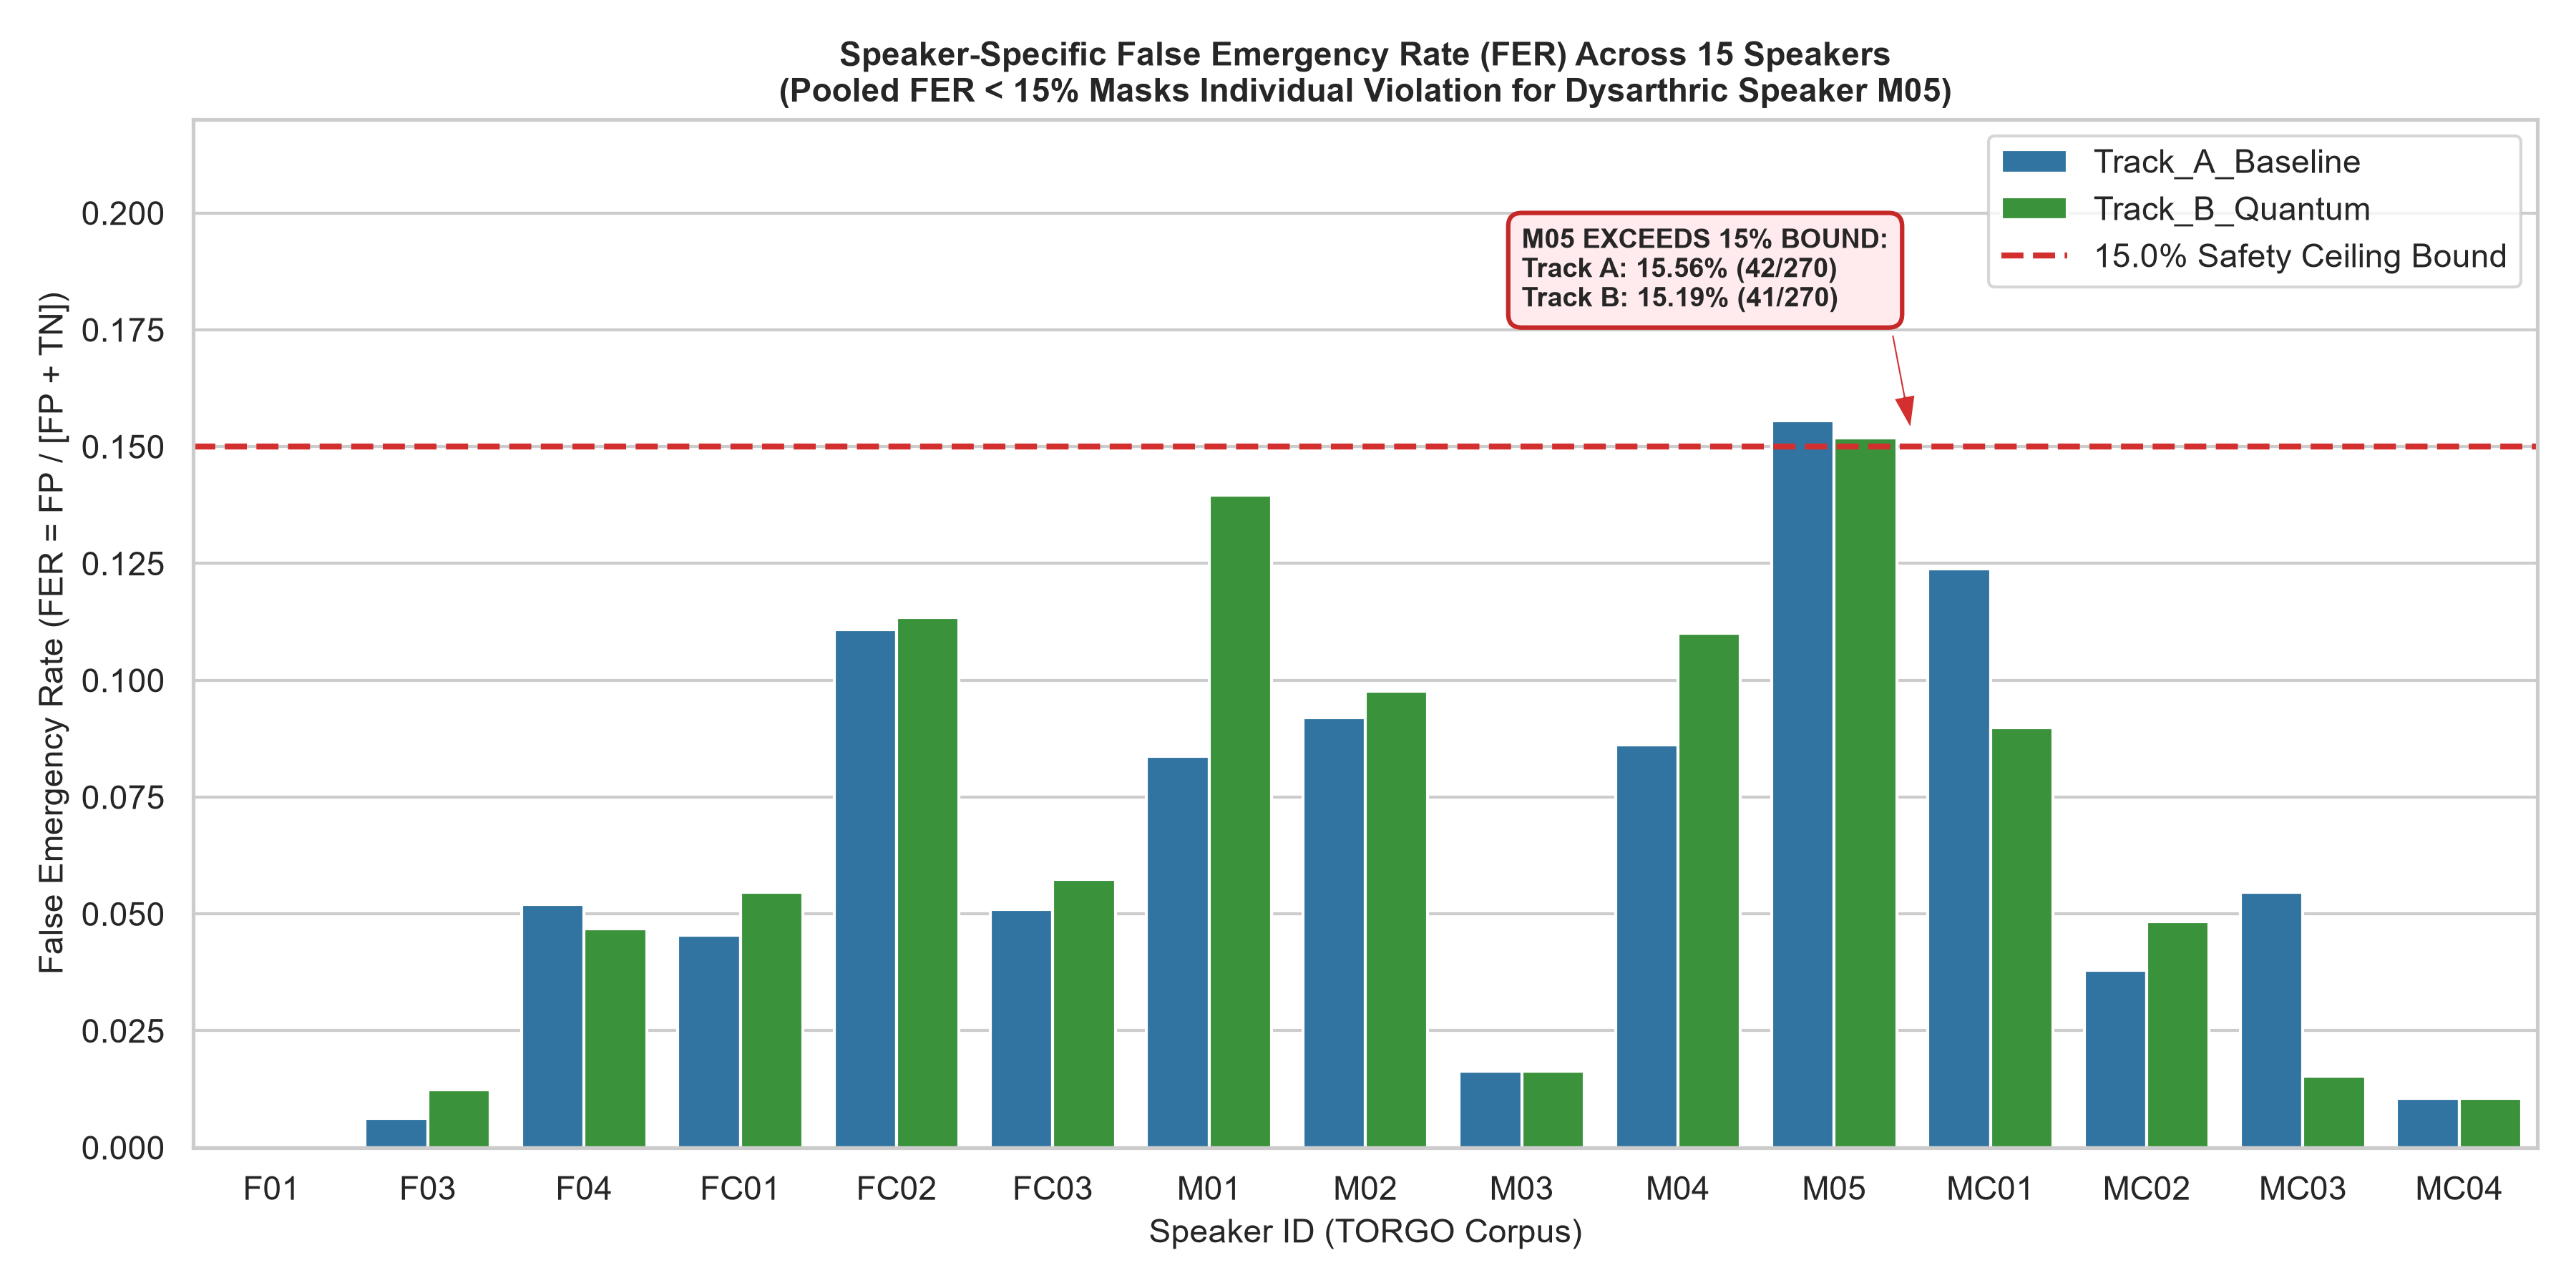

Source data for this figure (header and first rows):
candidate_id, speaker_id, cohort, total_samples, true_emergency_samples, non_emergency_samples, TP, FP, FN, TN, emergency_recall, emergency_precision, FER, fer_formula, exceeds_15pct_safety_limit, evaluation_provenance
Track_A_Baseline, F01, dysarthric, 93, 7, 86, 0, 0, 7, 86, 0.0, 0.0, 0.0, FP / (FP + TN), False, Phase 8.1 5-fold outer cross-validation …
Track_A_Baseline, F03, dysarthric, 170, 8, 162, 0, 1, 8, 161, 0.0, 0.0, 0.006173, FP / (FP + TN), False, Phase 8.1 5-fold outer cross-validation …
Track_A_Baseline, F04, dysarthric, 201, 9, 192, 1, 10, 8, 182, 0.1111, 0.09091, 0.05208, FP / (FP + TN), False, Phase 8.1 5-fold outer cross-validation …
Track_A_Baseline, FC01, control, 120, 10, 110, 0, 5, 10, 105, 0.0, 0.0, 0.04545, FP / (FP + TN), False, Phase 8.1 5-fold outer cross-validation …
Track_A_Baseline, FC02, control, 781, 32, 749, 4, 83, 28, 666, 0.125, 0.04598, 0.1108, FP / (FP + TN), False, Phase 8.1 5-fold outer cross-validation …
Track_A_Baseline, FC03, control, 324, 10, 314, 1, 16, 9, 298, 0.1, 0.05882, 0.05096, FP / (FP + TN), False, Phase 8.1 5-fold outer cross-validation …
Track_A_Baseline, M01, dysarthric, 227, 12, 215, 1, 18, 11, 197, 0.08333, 0.05263, 0.08372, FP / (FP + TN), False, Phase 8.1 5-fold outer cross-validation …
Track_A_Baseline, M02, dysarthric, 186, 12, 174, 0, 16, 12, 158, 0.0, 0.0, 0.09195, FP / (FP + TN), False, Phase 8.1 5-fold outer cross-validation …
Track_A_Baseline, M03, dysarthric, 325, 19, 306, 0, 5, 19, 301, 0.0, 0.0, 0.01634, FP / (FP + TN), False, Phase 8.1 5-fold outer cross-validation …
Track_A_Baseline, M04, dysarthric, 229, 20, 209, 3, 18, 17, 191, 0.15, 0.1429, 0.08612, FP / (FP + TN), False, Phase 8.1 5-fold outer cross-validation …
Track_A_Baseline, M05, dysarthric, 286, 16, 270, 8, 42, 8, 228, 0.5, 0.16, 0.1556, FP / (FP + TN), True, Phase 8.1 5-fold outer cross-validation …
Track_A_Baseline, MC01, control, 335, 12, 323, 3, 40, 9, 283, 0.25, 0.06977, 0.1238, FP / (FP + TN), False, Phase 8.1 5-fold outer cross-validation …
Track_A_Baseline, MC02, control, 305, 15, 290, 0, 11, 15, 279, 0.0, 0.0, 0.03793, FP / (FP + TN), False, Phase 8.1 5-fold outer cross-validation …
Track_A_Baseline, MC03, control, 475, 17, 458, 2, 25, 15, 433, 0.1176, 0.07407, 0.05459, FP / (FP + TN), False, Phase 8.1 5-fold outer cross-validation …
Track_A_Baseline, MC04, control, 795, 38, 757, 1, 8, 37, 749, 0.02632, 0.1111, 0.01057, FP / (FP + TN), False, Phase 8.1 5-fold outer cross-validation …
INT-1-CALIB, F01, dysarthric, 93, 7, 86, 0, 1, 7, 85, 0.0, 0.0, 0.01163, FP / (FP + TN), False, Phase 8.1 5-fold outer cross-validation …
INT-1-CALIB, F03, dysarthric, 170, 8, 162, 0, 7, 8, 155, 0.0, 0.0, 0.04321, FP / (FP + TN), False, Phase 8.1 5-fold outer cross-validation …
INT-1-CALIB, F04, dysarthric, 201, 9, 192, 1, 12, 8, 180, 0.1111, 0.07692, 0.0625, FP / (FP + TN), False, Phase 8.1 5-fold outer cross-validation …
INT-1-CALIB, FC01, control, 120, 10, 110, 0, 0, 10, 110, 0.0, 0.0, 0.0, FP / (FP + TN), False, Phase 8.1 5-fold outer cross-validation …
INT-1-CALIB, FC02, control, 781, 32, 749, 1, 21, 31, 728, 0.03125, 0.04545, 0.02804, FP / (FP + TN), False, Phase 8.1 5-fold outer cross-validation …
INT-1-CALIB, FC03, control, 324, 10, 314, 0, 1, 10, 313, 0.0, 0.0, 0.003185, FP / (FP + TN), False, Phase 8.1 5-fold outer cross-validation …
INT-1-CALIB, M01, dysarthric, 227, 12, 215, 1, 18, 11, 197, 0.08333, 0.05263, 0.08372, FP / (FP + TN), False, Phase 8.1 5-fold outer cross-validation …
INT-1-CALIB, M02, dysarthric, 186, 12, 174, 0, 2, 12, 172, 0.0, 0.0, 0.01149, FP / (FP + TN), False, Phase 8.1 5-fold outer cross-validation …
INT-1-CALIB, M03, dysarthric, 325, 19, 306, 0, 5, 19, 301, 0.0, 0.0, 0.01634, FP / (FP + TN), False, Phase 8.1 5-fold outer cross-validation …
INT-1-CALIB, M04, dysarthric, 229, 20, 209, 1, 12, 19, 197, 0.05, 0.07692, 0.05742, FP / (FP + TN), False, Phase 8.1 5-fold outer cross-validation …
INT-1-CALIB, M05, dysarthric, 286, 16, 270, 8, 34, 8, 236, 0.5, 0.1905, 0.1259, FP / (FP + TN), False, Phase 8.1 5-fold outer cross-validation …
INT-1-CALIB, MC01, control, 335, 12, 323, 0, 5, 12, 318, 0.0, 0.0, 0.01548, FP / (FP + TN), False, Phase 8.1 5-fold outer cross-validation …
INT-1-CALIB, MC02, control, 305, 15, 290, 0, 4, 15, 286, 0.0, 0.0, 0.01379, FP / (FP + TN), False, Phase 8.1 5-fold outer cross-validation …
INT-1-CALIB, MC03, control, 475, 17, 458, 0, 7, 17, 451, 0.0, 0.0, 0.01528, FP / (FP + TN), False, Phase 8.1 5-fold outer cross-validation …
INT-1-CALIB, MC04, control, 795, 38, 757, 0, 3, 38, 754, 0.0, 0.0, 0.003963, FP / (FP + TN), False, Phase 8.1 5-fold outer cross-validation …
INT-2-COST, F01, dysarthric, 93, 7, 86, 0, 0, 7, 86, 0.0, 0.0, 0.0, FP / (FP + TN), False, Phase 8.1 5-fold outer cross-validation …
INT-2-COST, F03, dysarthric, 170, 8, 162, 0, 2, 8, 160, 0.0, 0.0, 0.01235, FP / (FP + TN), False, Phase 8.1 5-fold outer cross-validation …
INT-2-COST, F04, dysarthric, 201, 9, 192, 1, 5, 8, 187, 0.1111, 0.1667, 0.02604, FP / (FP + TN), False, Phase 8.1 5-fold outer cross-validation …
INT-2-COST, FC01, control, 120, 10, 110, 0, 4, 10, 106, 0.0, 0.0, 0.03636, FP / (FP + TN), False, Phase 8.1 5-fold outer cross-validation …
INT-2-COST, FC02, control, 781, 32, 749, 4, 83, 28, 666, 0.125, 0.04598, 0.1108, FP / (FP + TN), False, Phase 8.1 5-fold outer cross-validation …
INT-2-COST, FC03, control, 324, 10, 314, 1, 14, 9, 300, 0.1, 0.06667, 0.04459, FP / (FP + TN), False, Phase 8.1 5-fold outer cross-validation …
INT-2-COST, M01, dysarthric, 227, 12, 215, 1, 19, 11, 196, 0.08333, 0.05, 0.08837, FP / (FP + TN), False, Phase 8.1 5-fold outer cross-validation …
INT-2-COST, M02, dysarthric, 186, 12, 174, 0, 7, 12, 167, 0.0, 0.0, 0.04023, FP / (FP + TN), False, Phase 8.1 5-fold outer cross-validation …
INT-2-COST, M03, dysarthric, 325, 19, 306, 0, 5, 19, 301, 0.0, 0.0, 0.01634, FP / (FP + TN), False, Phase 8.1 5-fold outer cross-validation …
INT-2-COST, M04, dysarthric, 229, 20, 209, 2, 16, 18, 193, 0.1, 0.1111, 0.07656, FP / (FP + TN), False, Phase 8.1 5-fold outer cross-validation …
INT-2-COST, M05, dysarthric, 286, 16, 270, 8, 39, 8, 231, 0.5, 0.1702, 0.1444, FP / (FP + TN), False, Phase 8.1 5-fold outer cross-validation …
INT-2-COST, MC01, control, 335, 12, 323, 3, 44, 9, 279, 0.25, 0.06383, 0.1362, FP / (FP + TN), False, Phase 8.1 5-fold outer cross-validation …
INT-2-COST, MC02, control, 305, 15, 290, 0, 12, 15, 278, 0.0, 0.0, 0.04138, FP / (FP + TN), False, Phase 8.1 5-fold outer cross-validation …
INT-2-COST, MC03, control, 475, 17, 458, 3, 30, 14, 428, 0.1765, 0.09091, 0.0655, FP / (FP + TN), False, Phase 8.1 5-fold outer cross-validation …
INT-2-COST, MC04, control, 795, 38, 757, 3, 19, 35, 738, 0.07895, 0.1364, 0.0251, FP / (FP + TN), False, Phase 8.1 5-fold outer cross-validation …
INT-3-SAMP, F01, dysarthric, 93, 7, 86, 0, 2, 7, 84, 0.0, 0.0, 0.02326, FP / (FP + TN), False, Phase 8.1 5-fold outer cross-validation …
INT-3-SAMP, F03, dysarthric, 170, 8, 162, 0, 5, 8, 157, 0.0, 0.0, 0.03086, FP / (FP + TN), False, Phase 8.1 5-fold outer cross-validation …
INT-3-SAMP, F04, dysarthric, 201, 9, 192, 1, 13, 8, 179, 0.1111, 0.07143, 0.06771, FP / (FP + TN), False, Phase 8.1 5-fold outer cross-validation …
INT-3-SAMP, FC01, control, 120, 10, 110, 0, 3, 10, 107, 0.0, 0.0, 0.02727, FP / (FP + TN), False, Phase 8.1 5-fold outer cross-validation …
INT-3-SAMP, FC02, control, 781, 32, 749, 15, 202, 17, 547, 0.4688, 0.06912, 0.2697, FP / (FP + TN), True, Phase 8.1 5-fold outer cross-validation …
INT-3-SAMP, FC03, control, 324, 10, 314, 1, 12, 9, 302, 0.1, 0.07692, 0.03822, FP / (FP + TN), False, Phase 8.1 5-fold outer cross-validation …
INT-3-SAMP, M01, dysarthric, 227, 12, 215, 1, 28, 11, 187, 0.08333, 0.03448, 0.1302, FP / (FP + TN), False, Phase 8.1 5-fold outer cross-validation …
INT-3-SAMP, M02, dysarthric, 186, 12, 174, 0, 10, 12, 164, 0.0, 0.0, 0.05747, FP / (FP + TN), False, Phase 8.1 5-fold outer cross-validation …
INT-3-SAMP, M03, dysarthric, 325, 19, 306, 9, 65, 10, 241, 0.4737, 0.1216, 0.2124, FP / (FP + TN), True, Phase 8.1 5-fold outer cross-validation …
INT-3-SAMP, M04, dysarthric, 229, 20, 209, 2, 11, 18, 198, 0.1, 0.1538, 0.05263, FP / (FP + TN), False, Phase 8.1 5-fold outer cross-validation …
INT-3-SAMP, M05, dysarthric, 286, 16, 270, 6, 36, 10, 234, 0.375, 0.1429, 0.1333, FP / (FP + TN), False, Phase 8.1 5-fold outer cross-validation …
INT-3-SAMP, MC01, control, 335, 12, 323, 2, 15, 10, 308, 0.1667, 0.1176, 0.04644, FP / (FP + TN), False, Phase 8.1 5-fold outer cross-validation …
INT-3-SAMP, MC02, control, 305, 15, 290, 0, 8, 15, 282, 0.0, 0.0, 0.02759, FP / (FP + TN), False, Phase 8.1 5-fold outer cross-validation …
INT-3-SAMP, MC03, control, 475, 17, 458, 2, 35, 15, 423, 0.1176, 0.05405, 0.07642, FP / (FP + TN), False, Phase 8.1 5-fold outer cross-validation …
INT-3-SAMP, MC04, control, 795, 38, 757, 8, 71, 30, 686, 0.2105, 0.1013, 0.09379, FP / (FP + TN), False, Phase 8.1 5-fold outer cross-validation …
... 30 more rows
